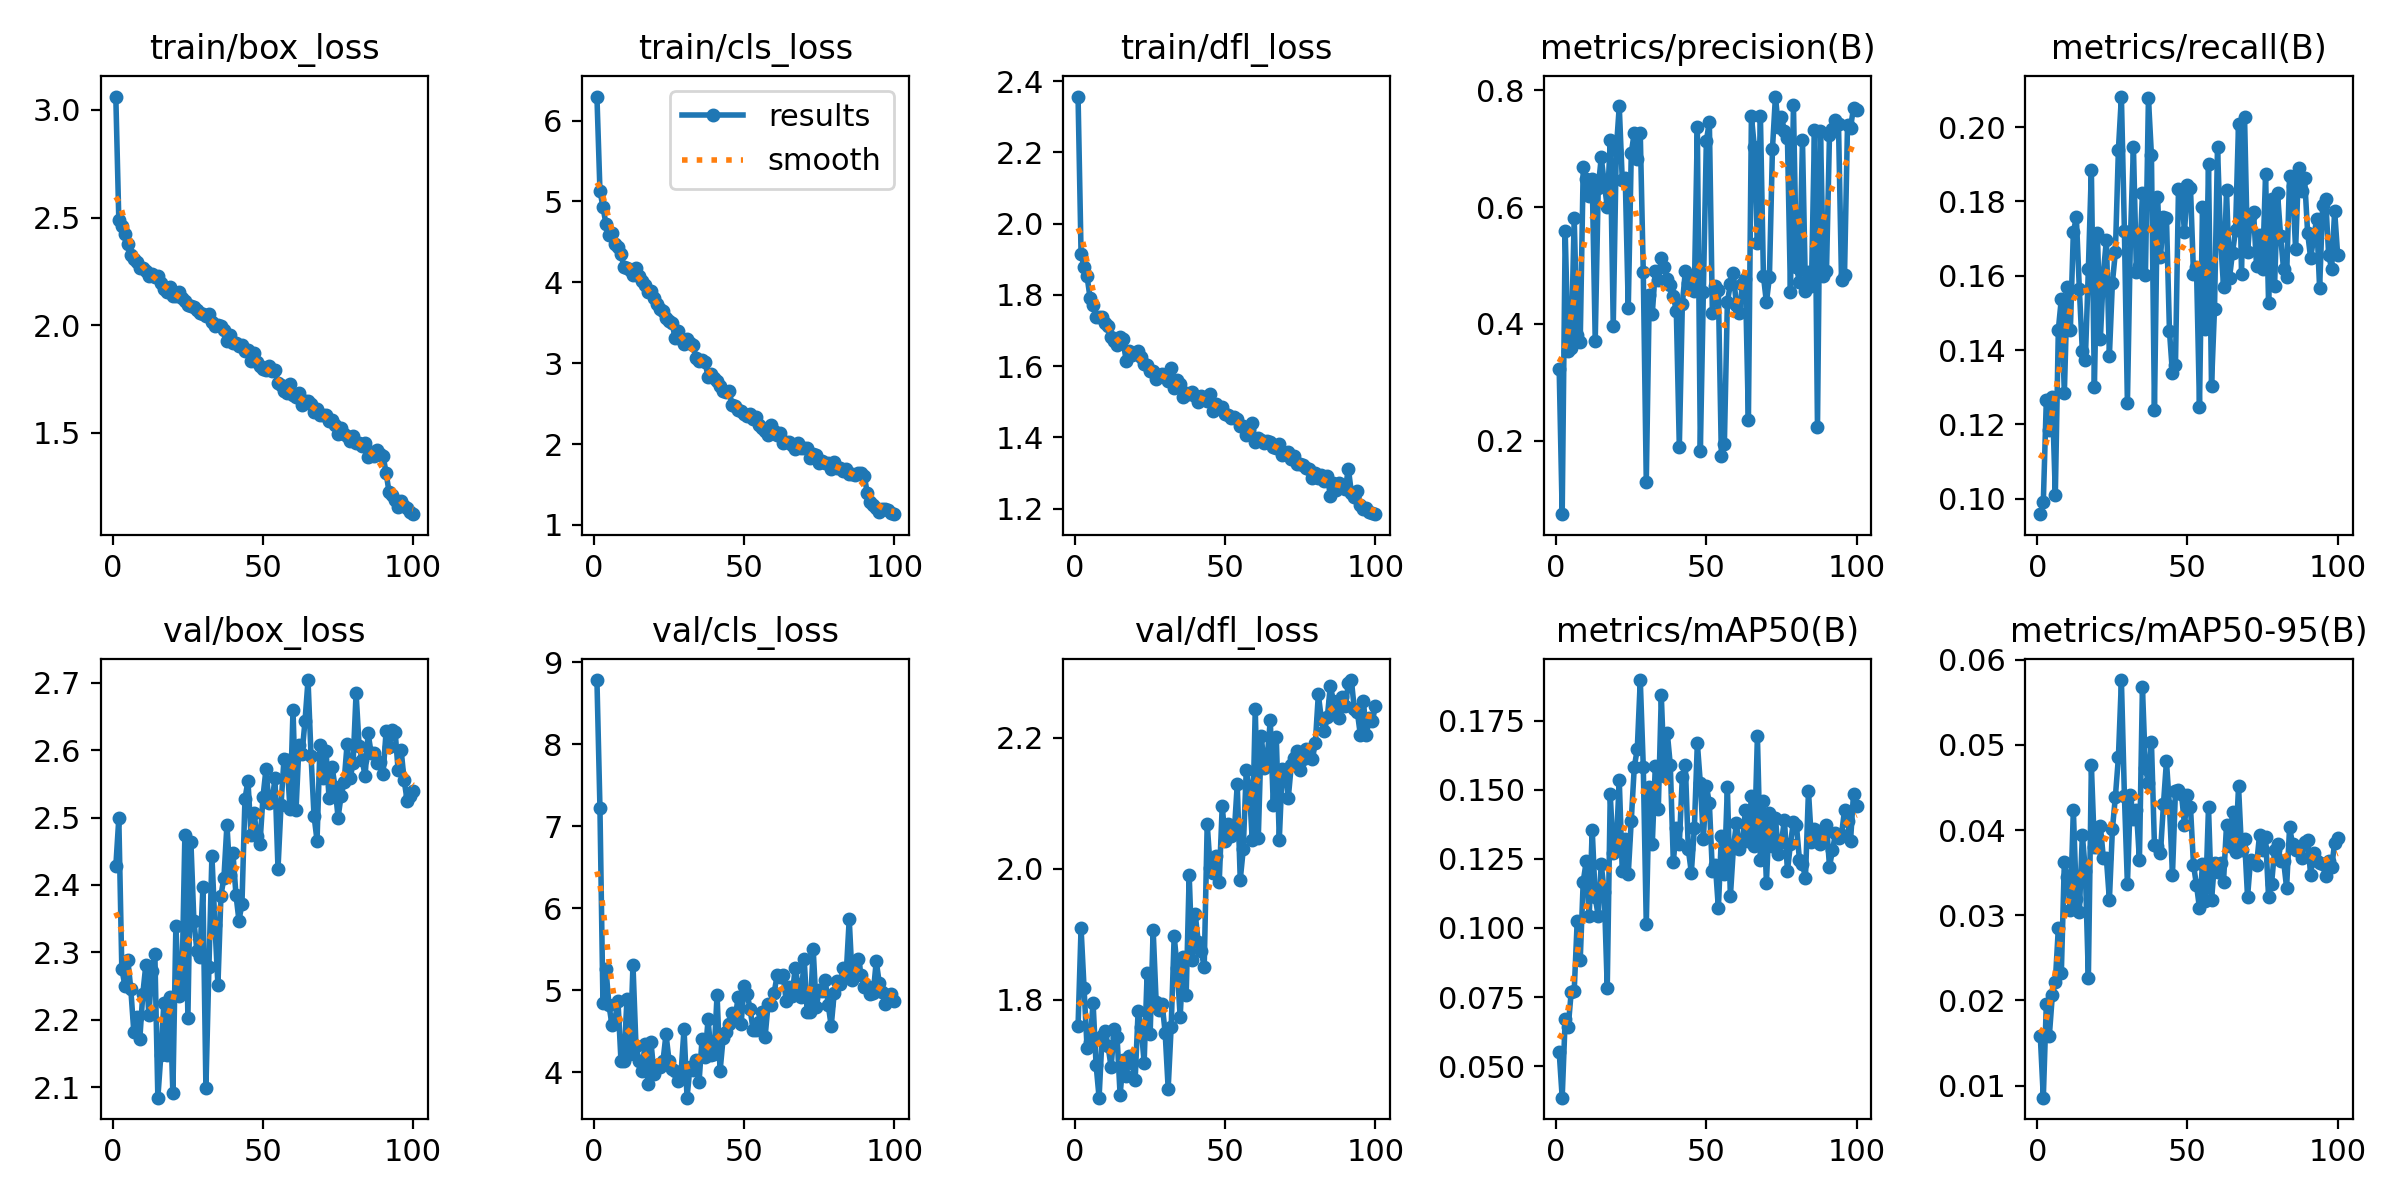

Values plotted in this chart, from the file beside it:
epoch, time, train/box_loss, train/cls_loss, train/dfl_loss, metrics/precision(B), metrics/recall(B), metrics/mAP50(B), metrics/mAP50-95(B), val/box_loss, val/cls_loss, val/dfl_loss, lr/pg0, lr/pg1, lr/pg2
1, 171.9, 3.062, 6.296, 2.357, 0.3225, 0.09581, 0.05509, 0.01577, 2.428, 8.78, 1.76, 0.0004123, 0.0004123, 0.0004123
2, 350.9, 2.489, 5.135, 1.915, 0.07416, 0.09907, 0.03857, 0.00858, 2.499, 7.225, 1.909, 0.0008207, 0.0008207, 0.0008207
3, 531.8, 2.46, 4.93, 1.879, 0.5581, 0.1265, 0.06715, 0.01957, 2.276, 4.846, 1.817, 0.001221, 0.001221, 0.001221
4, 712.2, 2.422, 4.723, 1.852, 0.3526, 0.1186, 0.06402, 0.01583, 2.251, 5.259, 1.726, 0.001213, 0.001213, 0.001213
5, 891.1, 2.379, 4.582, 1.791, 0.3581, 0.1273, 0.0768, 0.02059, 2.289, 4.817, 1.735, 0.0012, 0.0012, 0.0012
6, 1066, 2.325, 4.606, 1.772, 0.5808, 0.1011, 0.07721, 0.02221, 2.245, 4.575, 1.795, 0.001188, 0.001188, 0.001188
7, 1244, 2.309, 4.478, 1.738, 0.3814, 0.1455, 0.1025, 0.02848, 2.182, 4.635, 1.701, 0.001176, 0.001176, 0.001176
8, 1417, 2.292, 4.442, 1.739, 0.3684, 0.1538, 0.08829, 0.02325, 2.204, 4.87, 1.65, 0.001163, 0.001163, 0.001163
9, 1589, 2.266, 4.349, 1.737, 0.6685, 0.1284, 0.1168, 0.0362, 2.172, 4.138, 1.744, 0.001151, 0.001151, 0.001151
10, 1761, 2.267, 4.192, 1.721, 0.6481, 0.1571, 0.124, 0.03452, 2.239, 4.14, 1.752, 0.001139, 0.001139, 0.001139
11, 1931, 2.251, 4.175, 1.713, 0.6188, 0.1453, 0.1043, 0.03062, 2.282, 4.894, 1.729, 0.001126, 0.001126, 0.001126
12, 2092, 2.23, 4.153, 1.681, 0.6476, 0.1717, 0.1354, 0.0424, 2.207, 4.224, 1.697, 0.001114, 0.001114, 0.001114
13, 2266, 2.237, 4.092, 1.67, 0.3714, 0.1758, 0.1111, 0.03188, 2.272, 5.305, 1.755, 0.001102, 0.001102, 0.001102
14, 2446, 2.221, 4.175, 1.661, 0.6327, 0.1563, 0.1043, 0.03037, 2.298, 4.319, 1.742, 0.001089, 0.001089, 0.001089
15, 2614, 2.228, 4.081, 1.683, 0.6848, 0.1397, 0.123, 0.03942, 2.084, 4.139, 1.654, 0.001077, 0.001077, 0.001077
16, 2781, 2.195, 4.021, 1.675, 0.6413, 0.1374, 0.113, 0.03519, 2.148, 4.007, 1.708, 0.001064, 0.001064, 0.001064
17, 2946, 2.166, 3.971, 1.615, 0.5998, 0.1618, 0.07826, 0.02267, 2.224, 4.343, 1.683, 0.001052, 0.001052, 0.001052
18, 3112, 2.154, 3.884, 1.643, 0.7138, 0.1885, 0.1484, 0.04759, 2.147, 3.851, 1.714, 0.00104, 0.00104, 0.00104
19, 3276, 2.175, 3.886, 1.633, 0.3971, 0.1299, 0.1271, 0.038, 2.234, 4.36, 1.702, 0.001027, 0.001027, 0.001027
20, 3436, 2.137, 3.801, 1.636, 0.6974, 0.1715, 0.1298, 0.03804, 2.091, 3.979, 1.677, 0.001015, 0.001015, 0.001015
21, 3596, 2.134, 3.733, 1.643, 0.7723, 0.143, 0.1536, 0.04049, 2.34, 4.091, 1.783, 0.001002, 0.001002, 0.001002
22, 3756, 2.152, 3.675, 1.626, 0.646, 0.1607, 0.1207, 0.03667, 2.236, 4.057, 1.758, 0.0009901, 0.0009901, 0.0009901
23, 3918, 2.127, 3.644, 1.606, 0.6492, 0.1696, 0.1321, 0.0367, 2.248, 4.134, 1.704, 0.0009778, 0.0009778, 0.0009778
24, 4082, 2.11, 3.562, 1.603, 0.4268, 0.1384, 0.1195, 0.03179, 2.475, 4.462, 1.841, 0.0009654, 0.0009654, 0.0009654
25, 4252, 2.094, 3.519, 1.587, 0.6924, 0.1581, 0.1389, 0.04008, 2.203, 4.139, 1.747, 0.000953, 0.000953, 0.000953
26, 4415, 2.088, 3.501, 1.585, 0.727, 0.1664, 0.1582, 0.04393, 2.464, 4.04, 1.907, 0.0009406, 0.0009406, 0.0009406
27, 4576, 2.083, 3.316, 1.564, 0.6814, 0.1939, 0.1647, 0.04853, 2.346, 4.01, 1.796, 0.0009283, 0.0009283, 0.0009283
28, 4739, 2.068, 3.392, 1.575, 0.7258, 0.2082, 0.1897, 0.05761, 2.303, 3.888, 1.784, 0.0009159, 0.0009159, 0.0009159
29, 4906, 2.057, 3.298, 1.577, 0.488, 0.1721, 0.1583, 0.04403, 2.294, 3.986, 1.794, 0.0009035, 0.0009035, 0.0009035
30, 5071, 2.05, 3.238, 1.568, 0.1294, 0.1257, 0.1013, 0.03362, 2.396, 4.527, 1.749, 0.0008911, 0.0008911, 0.0008911
31, 5237, 2.042, 3.293, 1.56, 0.45, 0.17, 0.1509, 0.04415, 2.099, 3.687, 1.664, 0.0008787, 0.0008787, 0.0008787
32, 5412, 2.053, 3.255, 1.594, 0.4174, 0.1948, 0.1304, 0.04132, 2.278, 4.066, 1.758, 0.0008664, 0.0008664, 0.0008664
33, 5587, 2.016, 3.219, 1.538, 0.4906, 0.1609, 0.1585, 0.04234, 2.443, 4.027, 1.897, 0.000854, 0.000854, 0.000854
34, 5758, 1.994, 3.066, 1.561, 0.4751, 0.1626, 0.143, 0.03648, 2.341, 4.152, 1.849, 0.0008416, 0.0008416, 0.0008416
35, 5925, 2.001, 3.025, 1.55, 0.512, 0.1821, 0.1841, 0.05676, 2.251, 3.878, 1.773, 0.0008293, 0.0008293, 0.0008293
36, 6090, 1.998, 3.034, 1.514, 0.4967, 0.1602, 0.1551, 0.04725, 2.384, 4.401, 1.865, 0.0008169, 0.0008169, 0.0008169
37, 6263, 1.975, 3.01, 1.524, 0.4764, 0.2078, 0.1705, 0.04557, 2.411, 4.177, 1.807, 0.0008045, 0.0008045, 0.0008045
38, 6432, 1.926, 2.833, 1.523, 0.4669, 0.1924, 0.1589, 0.05031, 2.489, 4.642, 1.99, 0.0007921, 0.0007921, 0.0007921
39, 6599, 1.952, 2.862, 1.528, 0.4475, 0.1238, 0.1239, 0.03826, 2.414, 4.213, 1.861, 0.0007797, 0.0007797, 0.0007797
40, 6763, 1.916, 2.812, 1.517, 0.4222, 0.1811, 0.1361, 0.03815, 2.448, 4.214, 1.931, 0.0007674, 0.0007674, 0.0007674
41, 6933, 1.918, 2.774, 1.5, 0.1893, 0.1649, 0.1305, 0.03725, 2.386, 4.944, 1.888, 0.000755, 0.000755, 0.000755
42, 7104, 1.903, 2.712, 1.515, 0.4338, 0.1758, 0.1547, 0.04304, 2.347, 4.01, 1.874, 0.0007426, 0.0007426, 0.0007426
43, 7280, 1.91, 2.657, 1.507, 0.4901, 0.1756, 0.159, 0.04808, 2.372, 4.41, 1.85, 0.0007302, 0.0007302, 0.0007302
44, 7453, 1.881, 2.638, 1.503, 0.4697, 0.1451, 0.1284, 0.0428, 2.528, 4.489, 2.068, 0.0007179, 0.0007179, 0.0007179
45, 7624, 1.884, 2.65, 1.521, 0.4751, 0.1338, 0.12, 0.03476, 2.555, 4.583, 2.001, 0.0007055, 0.0007055, 0.0007055
46, 7790, 1.833, 2.488, 1.475, 0.4559, 0.136, 0.1361, 0.04463, 2.475, 4.725, 1.993, 0.0006931, 0.0006931, 0.0006931
47, 7964, 1.868, 2.475, 1.494, 0.7366, 0.1832, 0.1669, 0.04472, 2.507, 4.643, 2.019, 0.0006808, 0.0006808, 0.0006808
48, 8132, 1.829, 2.423, 1.485, 0.1826, 0.1829, 0.1523, 0.04425, 2.473, 4.913, 1.979, 0.0006684, 0.0006684, 0.0006684
49, 8296, 1.811, 2.409, 1.486, 0.4541, 0.1717, 0.1323, 0.04062, 2.461, 4.587, 2.096, 0.000656, 0.000656, 0.000656
50, 8461, 1.798, 2.375, 1.466, 0.7134, 0.1846, 0.1514, 0.04415, 2.531, 5.043, 2.042, 0.0006436, 0.0006436, 0.0006436
51, 8627, 1.792, 2.343, 1.462, 0.7458, 0.1837, 0.1452, 0.0427, 2.572, 4.948, 2.068, 0.0006312, 0.0006312, 0.0006312
52, 8793, 1.809, 2.373, 1.456, 0.4194, 0.1606, 0.1205, 0.03591, 2.522, 4.771, 2.049, 0.0006189, 0.0006189, 0.0006189
53, 8958, 1.788, 2.313, 1.456, 0.4651, 0.1623, 0.1229, 0.03354, 2.524, 4.508, 2.054, 0.0006065, 0.0006065, 0.0006065
54, 9124, 1.789, 2.337, 1.453, 0.4576, 0.1247, 0.1071, 0.03082, 2.558, 4.512, 2.129, 0.0005941, 0.0005941, 0.0005941
55, 9293, 1.733, 2.233, 1.432, 0.173, 0.1786, 0.1331, 0.03601, 2.424, 4.606, 1.983, 0.0005818, 0.0005818, 0.0005818
56, 9455, 1.723, 2.198, 1.431, 0.1946, 0.1457, 0.1196, 0.03166, 2.518, 4.733, 2.029, 0.0005694, 0.0005694, 0.0005694
57, 9622, 1.692, 2.162, 1.408, 0.4375, 0.1901, 0.1511, 0.04268, 2.587, 4.433, 2.15, 0.000557, 0.000557, 0.000557
58, 9786, 1.686, 2.107, 1.422, 0.4679, 0.1304, 0.1114, 0.03173, 2.586, 4.833, 2.124, 0.0005446, 0.0005446, 0.0005446
59, 9951, 1.727, 2.238, 1.441, 0.4865, 0.1512, 0.1289, 0.03616, 2.512, 4.813, 2.044, 0.0005322, 0.0005322, 0.0005322
60, 10115, 1.676, 2.165, 1.386, 0.4315, 0.1948, 0.1378, 0.03511, 2.659, 4.965, 2.244, 0.0005199, 0.0005199, 0.0005199
... 40 more rows
